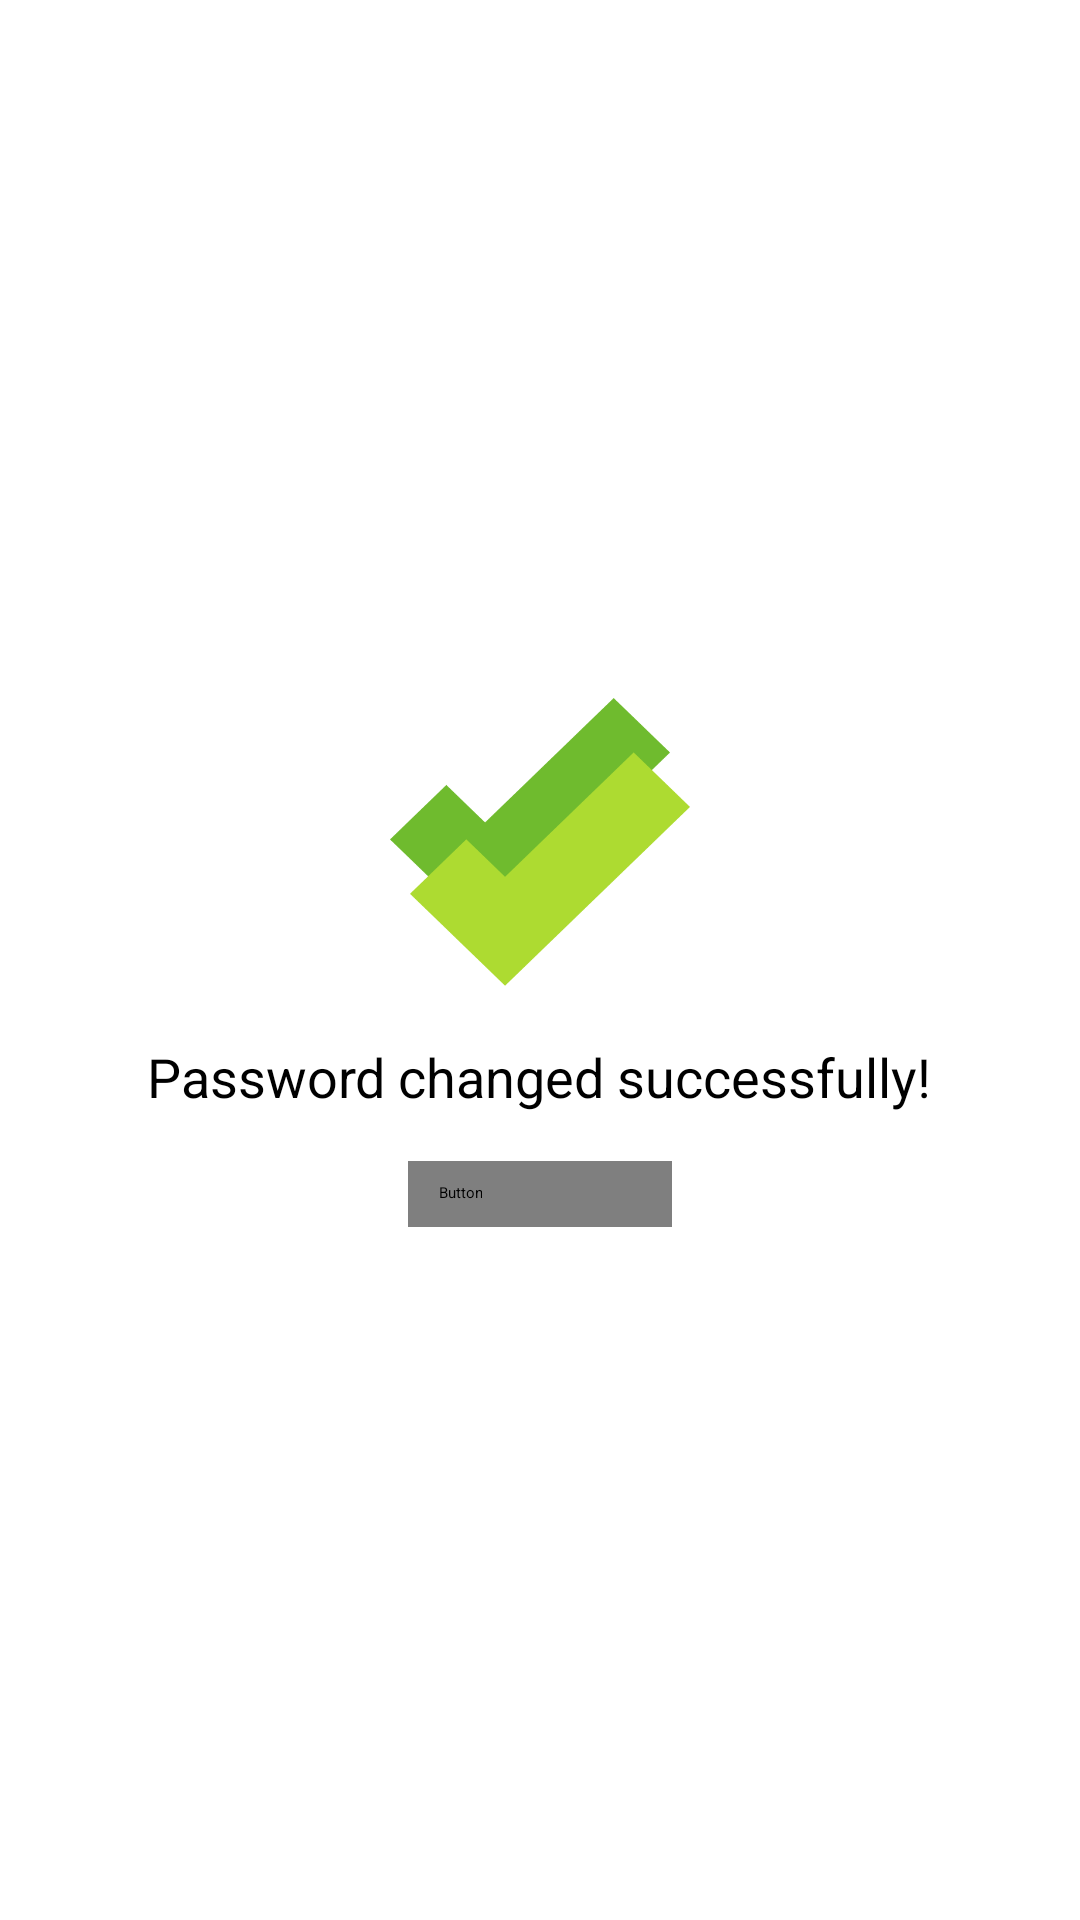

Reconstruct the res/layout file that produces this screen, plus the resources it refers to.
<!-- AndroidManifest.xml: application theme Theme.SplashTheme -->
<!-- res/layout/dialog_fragment_successful_password_reset.xml -->
<?xml version="1.0" encoding="utf-8"?>
<LinearLayout
    xmlns:android="http://schemas.android.com/apk/res/android"
    android:layout_width="match_parent"
    android:layout_height="wrap_content"
    android:orientation="vertical"
    android:gravity="center"
    android:background="@drawable/background_dialog_fragment"
    android:padding="@dimen/padding_layout_dialog_fragment">

    <ImageView
        android:id="@+id/image_view_success"
        android:layout_width="@dimen/width_image_confirm_quit"
        android:layout_height="@dimen/width_image_confirm_quit"
        android:src="@drawable/ic_success"
        android:contentDescription="@string/password_changed_successfully" />

    <TextView
        style="@style/textTextViewStyle"
        android:layout_width="wrap_content"
        android:layout_height="wrap_content"
        android:textSize="@dimen/text_size_new_version"
        android:text="@string/password_changed_successfully"
        android:layout_margin="@dimen/margin_window"
        android:textAlignment="center"/>

    <Button
        android:id="@+id/button_to_main"
        style="@style/buttonStyle.LightBlue"
        android:layout_width="wrap_content"
        android:layout_height="wrap_content"
        android:layout_gravity="center_horizontal"
        android:text="@string/to_main"/>

</LinearLayout>
<!-- resources referenced by this layout -->
<resources>
  <dimen name="margin_window">16dp</dimen>
  <dimen name="padding_layout_dialog_fragment">24dp</dimen>
  <dimen name="text_size_new_version">18sp</dimen>
  <dimen name="width_image_confirm_quit">100dp</dimen>
  <!-- drawable background_dialog_fragment (drawable) -->
  <?xml version="1.0" encoding="utf-8"?>
  <shape
      xmlns:android="http://schemas.android.com/apk/res/android"
      android:shape="rectangle">
  
      <corners android:radius="@dimen/radius_background_dialog"/>
  
      <solid android:color="@color/background_color"/>
  
  </shape>
  <string name="password_changed_successfully">Password changed successfully!</string>
  <string name="to_main">To main</string>
  <style name="buttonStyle.LightBlue">
          <item name="android:background">@drawable/light_blue_button</item>
          <item name="android:textColor">@color/white</item>
      </style>
  <style name="textTextViewStyle" parent="Widget.AppCompat.TextView">
          <item name="android:textColor">@color/text_color</item>
          <item name="fontFamily">@font/roboto_regular</item>
          <item name="android:textSize">13sp</item>
      </style>
  <style name="Theme.SplashTheme" parent="Theme.SplashScreen">
          <item name="windowSplashScreenBackground">@color/background_color</item>
          <item name="windowSplashScreenAnimatedIcon">@drawable/avd_splash_screen</item>
          <item name="windowSplashScreenAnimationDuration">2000</item>
          <item name="postSplashScreenTheme">@style/Theme.TrueStyle</item>
  
          
          <item name="android:statusBarColor">?attr/colorPrimaryVariant</item>
          <item name="android:navigationBarColor">@color/white</item>
          <item name="android:windowLightStatusBar" tools:targetApi="m">true</item>
      </style>
  <dimen name="radius_background_dialog">32dp</dimen>
  <color name="background_color">#FFFFFFFF</color>
  <!-- drawable light_blue_button (drawable) -->
  <?xml version="1.0" encoding="utf-8"?>
  <selector xmlns:android="http://schemas.android.com/apk/res/android">
      <item android:drawable="@drawable/light_blue_button_disenabled"
          android:state_enabled="false" />
      <item android:drawable="@drawable/light_blue_button_enabled"
          android:state_enabled="true"/>
  </selector>
  <color name="white">#FFFFFFFF</color>
  <color name="text_color">#000000</color>
  <!-- drawable avd_splash_screen (drawable) -->
  <?xml version="1.0" encoding="utf-8"?>
  <animated-vector
      xmlns:android="http://schemas.android.com/apk/res/android"
      android:drawable="@drawable/ic_vector_splash_screen">
  
      <target
          android:animation="@animator/ss_rotate_s"
          android:name="s"/>
  
      <target
          android:animation="@animator/ss_rotate_left_t"
          android:name="t_l"/>
  
      <target
          android:animation="@animator/ss_rotate_right_t"
          android:name="t_r"/>
  
  </animated-vector>
  <!-- drawable light_blue_button_disenabled (drawable) -->
  <?xml version="1.0" encoding="utf-8"?>
  <shape
      xmlns:android="http://schemas.android.com/apk/res/android"
      android:shape="rectangle">
  
      <corners
          android:radius="@dimen/radius_button"/>
  
      <solid
          android:color="@color/alpha_light_blue" />
  
  </shape>
  <color name="black">#FF000000</color>
  <color name="gray">#13000000</color>
  <color name="light_black">#3b3b3b</color>
  <color name="teal_200">#FF03DAC5</color>
  <color name="teal_700">#FF018786</color>
  <dimen name="radius_button">10dp</dimen>
  <color name="alpha_light_blue">#80449AFF</color>
</resources>
